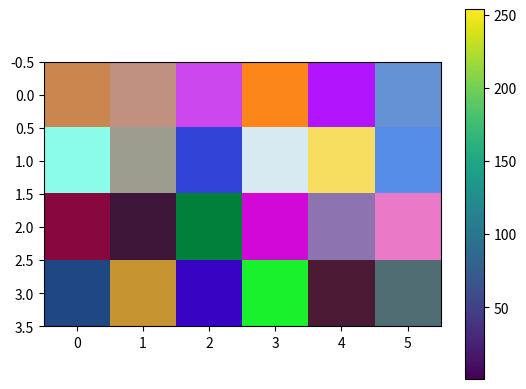

The matplotlib source for this figure:
import numpy as np
import matplotlib.pyplot as plt

class ColorPredictor:

    def __init__(self):
        np.random.seed(1)
        self.synaptic_weights = 2 * np.random.random((3, 1)) - 1
        print(self.synaptic_weights)

    def sigmoid(self, x):
        return 1 / (1 + np.exp(-x))

    def sigmoid_derivative(self, x):
        return x * (1 - x)


if __name__ == "__main__":
    print("Initial Synaptic Weights:")
    predictor = ColorPredictor()

    print("Randomly Generated Colors:")
    # input data that the model will train on
    training_inputs = np.array(np.random.randint(0, 255, size=(4, 6, 3)), dtype=np.uint8)
    print(training_inputs)

    plt.imshow(training_inputs)
    plt.colorbar()
    plt.show()

    # expected results for input data
    training_output = np.array([[0, 1, 1, 0]]).T